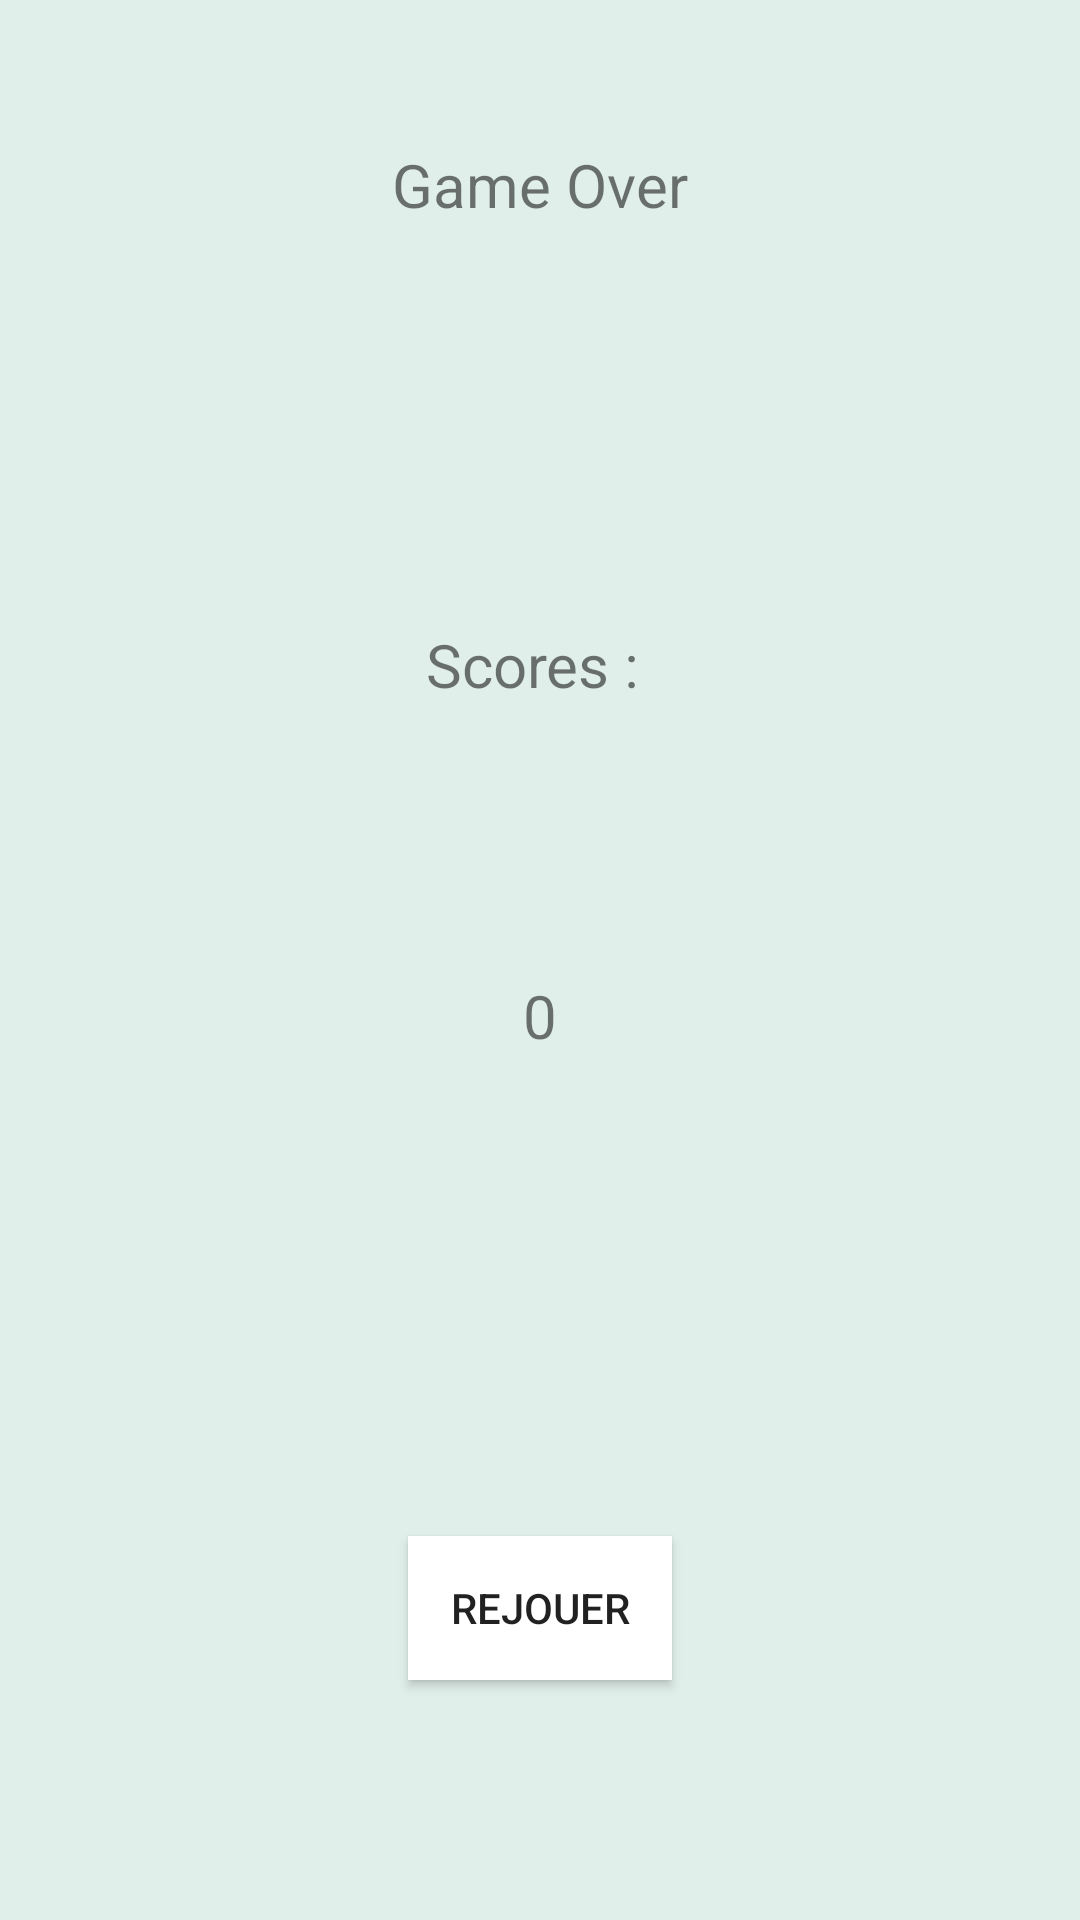

This screen was rendered from an Android layout file. Write that file and the resources it references.
<!-- AndroidManifest.xml: application theme Theme.97Cards -->
<!-- res/layout/activity_game_over.xml -->
<?xml version="1.0" encoding="utf-8"?>
<androidx.constraintlayout.widget.ConstraintLayout xmlns:android="http://schemas.android.com/apk/res/android"
    xmlns:app="http://schemas.android.com/apk/res-auto"
    xmlns:tools="http://schemas.android.com/tools"
    android:id="@+id/linearLayout"
    android:layout_width="match_parent"
    android:layout_height="match_parent"
    android:background="#23268871"
    tools:context=".GameOverActivity">

    <TextView
        android:id="@+id/titleGameOver"
        android:layout_width="wrap_content"
        android:layout_height="wrap_content"
        android:layout_marginTop="48dp"
        android:text="Game Over"
        android:textSize="20sp"
        app:layout_constraintEnd_toEndOf="parent"
        app:layout_constraintStart_toStartOf="parent"
        app:layout_constraintTop_toTopOf="parent" />

    <TextView
        android:id="@+id/titreScores"
        android:layout_width="wrap_content"
        android:layout_height="wrap_content"
        android:layout_marginTop="208dp"
        android:text="Scores : "
        android:textSize="20sp"
        app:layout_constraintEnd_toEndOf="parent"
        app:layout_constraintStart_toStartOf="parent"
        app:layout_constraintTop_toTopOf="parent" />

    <TextView
        android:id="@+id/textViewScoreFinal"
        android:layout_width="wrap_content"
        android:layout_height="wrap_content"
        android:layout_marginBottom="288dp"
        android:text="0"
        android:textSize="20sp"
        app:layout_constraintBottom_toBottomOf="parent"
        app:layout_constraintEnd_toEndOf="parent"
        app:layout_constraintStart_toStartOf="parent" />

    <Button
        android:id="@+id/buttonRejouer"
        android:layout_width="wrap_content"
        android:layout_height="wrap_content"
        android:layout_marginBottom="80dp"
        android:background="@color/white"
        android:text="Rejouer"
        app:layout_constraintBottom_toBottomOf="parent"
        app:layout_constraintEnd_toEndOf="parent"
        app:layout_constraintStart_toStartOf="parent" />
</androidx.constraintlayout.widget.ConstraintLayout>
<!-- resources referenced by this layout -->
<resources>
  <style name="Theme.97Cards" parent="Theme.MaterialComponents.DayNight.DarkActionBar">
          
          <item name="colorPrimary">@color/purple_500</item>
          <item name="colorPrimaryVariant">@color/purple_700</item>
          <item name="colorOnPrimary">@color/white</item>
          
          <item name="colorSecondary">@color/teal_200</item>
          <item name="colorSecondaryVariant">@color/teal_700</item>
          <item name="colorOnSecondary">@color/black</item>
          
          <item name="android:statusBarColor" tools:targetApi="l">?attr/colorPrimaryVariant</item>
          
      </style>
  <!-- not gathered from this repository: default colours our renderer supplied (Android Studio template values) -->
  <color name="purple_500">#FF6200EE</color>
  <color name="purple_700">#FF3700B3</color>
  <color name="teal_200">#FF03DAC5</color>
  <color name="teal_700">#FF018786</color>
  <color name="black">#FF000000</color>
  <color name="white">#FFFFFFFF</color>
</resources>
